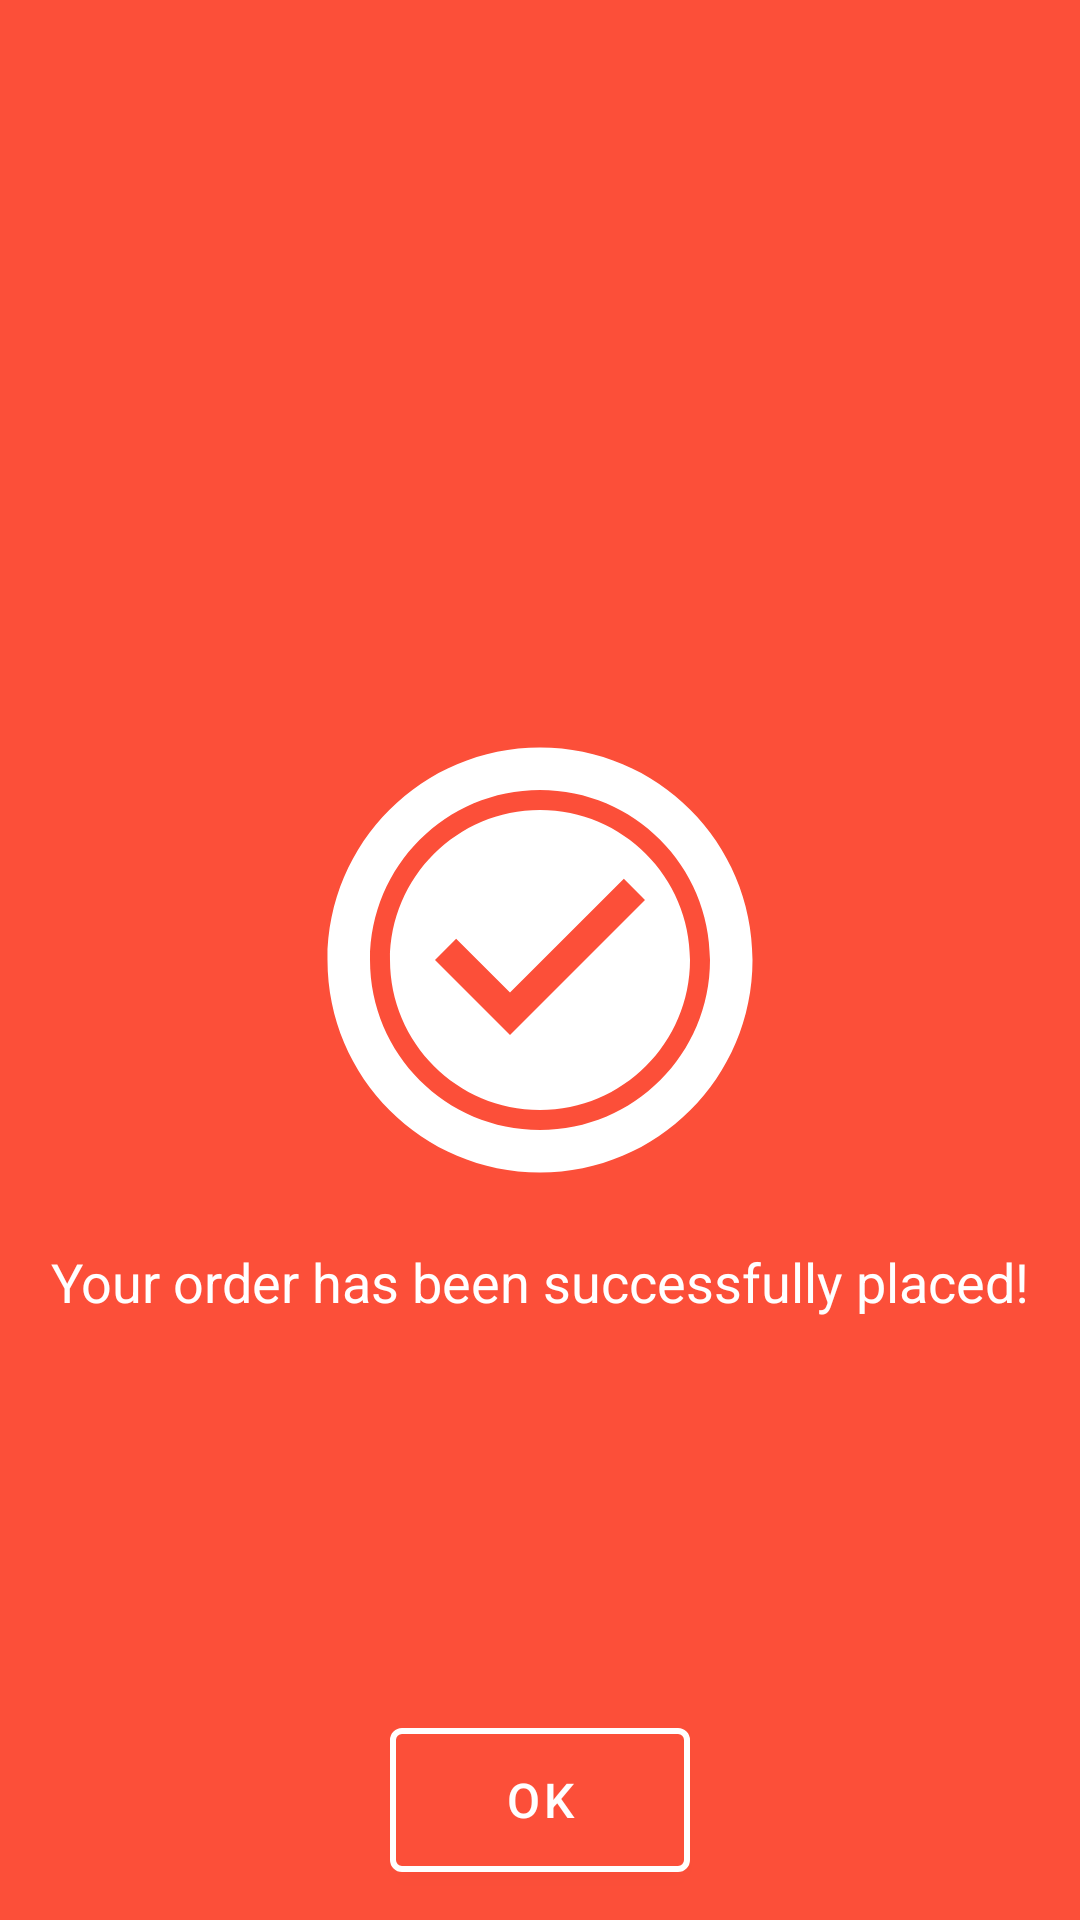

Layout XML and referenced resources for this Android screen:
<!-- AndroidManifest.xml: application theme Theme.FoodRunner -->
<!-- res/layout/activity_order_placed.xml -->
<?xml version="1.0" encoding="utf-8"?>
<RelativeLayout xmlns:android="http://schemas.android.com/apk/res/android"
    xmlns:app="http://schemas.android.com/apk/res-auto"
    xmlns:tools="http://schemas.android.com/tools"
    android:layout_width="match_parent"
    android:layout_height="match_parent"
    android:background="@color/background"
    tools:context=".activity.OrderPlacedActivity">

    <ImageView
        android:id="@+id/imgOrderDone"
        android:layout_width="120dp"
        android:layout_height="120dp"
        android:layout_centerInParent="true"
        android:background="@color/background"
        android:contentDescription="@string/image"
        android:src="@drawable/ic_order_done" />

    <ImageView
        android:id="@+id/imgOrderCircle"
        android:layout_width="170dp"
        android:layout_height="170dp"
        android:layout_centerInParent="true"
        android:contentDescription="@string/image"
        android:src="@drawable/ic_order_circle"
        android:translationZ="10dp" />


    <TextView
        android:id="@+id/txtOrderDone"
        android:layout_width="wrap_content"
        android:layout_height="wrap_content"
        android:layout_below="@+id/imgOrderCircle"
        android:layout_centerHorizontal="true"
        android:layout_marginTop="10dp"
        android:text="@string/your_order_has_been_successfully_placed"
        android:textColor="@color/white"
        android:textSize="18sp" />

    <com.google.android.material.button.MaterialButton
        android:id="@+id/btnOK"
        android:layout_width="100dp"
        android:layout_height="60dp"
        android:layout_alignParentBottom="true"
        android:layout_centerHorizontal="true"
        android:layout_marginBottom="10dp"
        android:text="@string/ok"
        android:textColor="@color/white"
        android:textSize="16sp"
        app:strokeColor="@color/white"
        app:strokeWidth="2dp" />

</RelativeLayout>
<!-- resources referenced by this layout -->
<resources>
  <color name="background">#FC4F39</color>
  <color name="white">#FFFFFFFF</color>
  <!-- drawable ic_order_circle (drawable-anydpi) -->
  <vector xmlns:android="http://schemas.android.com/apk/res/android"
      android:width="24dp"
      android:height="24dp"
      android:alpha="1"
      android:tint="#FFFFFF"
      android:viewportWidth="24"
      android:viewportHeight="24">
      <path
          android:fillColor="@android:color/white"
          android:pathData="M12,2C6.47,2 2,6.47 2,12c0,5.53 4.47,10 10,10s10,-4.47 10,-10C22,6.47 17.53,2 12,2zM12,20c-4.42,0 -8,-3.58 -8,-8c0,-4.42 3.58,-8 8,-8s8,3.58 8,8C20,16.42 16.42,20 12,20z" />
  </vector>
  <!-- drawable ic_order_done (drawable-anydpi) -->
  <vector xmlns:android="http://schemas.android.com/apk/res/android"
      android:width="24dp"
      android:height="24dp"
      android:viewportWidth="24"
      android:viewportHeight="24"
      android:tint="#FFFFFF"
      android:alpha="1">
    <path
        android:fillColor="@android:color/white"
        android:pathData="M12,2C6.48,2 2,6.48 2,12s4.48,10 10,10 10,-4.48 10,-10S17.52,2 12,2zM10,17l-5,-5 1.41,-1.41L10,14.17l7.59,-7.59L19,8l-9,9z"/>
  </vector>
  <string name="image">image</string>
  <string name="ok">OK</string>
  <string name="your_order_has_been_successfully_placed">Your order has been successfully placed!</string>
  <style name="Theme.FoodRunner" parent="Theme.MaterialComponents.DayNight.NoActionBar">
          
          <item name="colorPrimary">@color/background</item>
          
          <item name="android:statusBarColor" tools:targetApi="l">@color/colorBar</item>
  
          
          <item name="android:textAllCaps">false</item>
  
      </style>
  <color name="colorBar">#cc0000</color>
</resources>
